pico-8 play session: hold ← + tap ❎

[t = 2 s] hold ← ~2s, tap ❎ ~4×
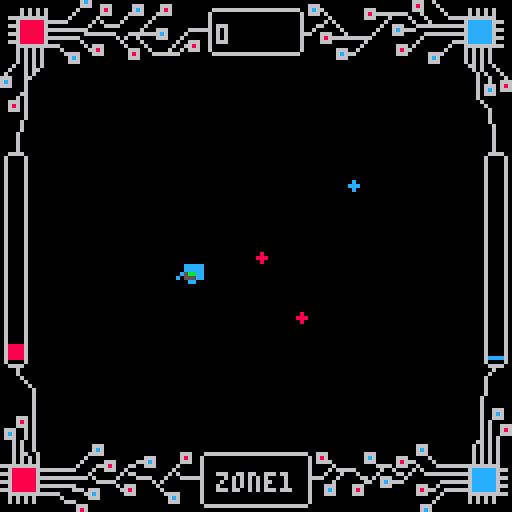
[t = 4 s] hold ← ~4s, tap ❎ ~7×
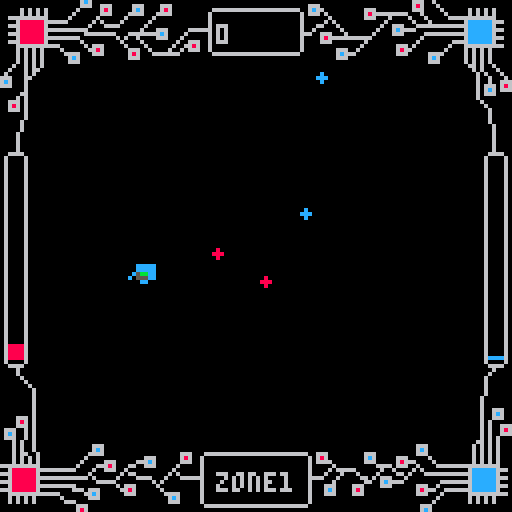
[t = 6 s] hold ← ~6s, tap ❎ ~10×
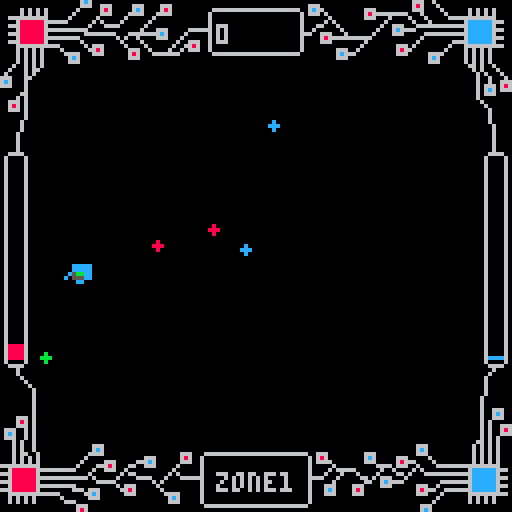
[t = 8 s] hold ← ~8s, tap ❎ ~14×
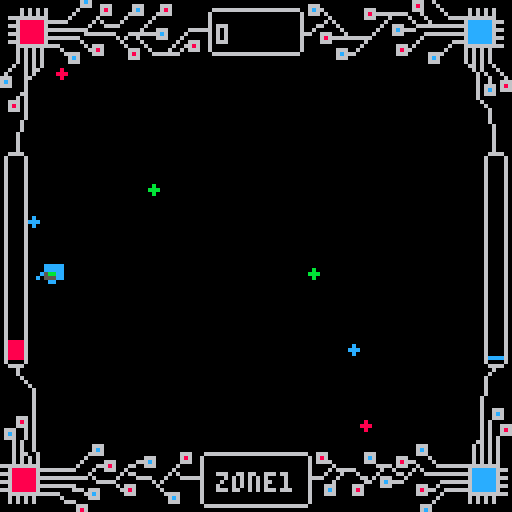

pico-8 cartridge
version 16
__lua__
-- [redacted]
-- [redacted]
-- [redacted]

--music by vacant party

function _init()
--state
--0=title
--1=instructions
--2=instructions pt2
--3=instructions pt3
--4=instructions pt4
--5=game
--6=game over
state=0
hiscore=400
music_on = false
game_init()
end

function game_init()
	level=1
--ship
	ship = {}
	ship.x = 60
	ship.y = 64

--blue = 1
--red = -1
	ship.col = 1
	ship.spd = 2

--datagrams
	datagram = {}
	greenstate=0


--scores
	score=0
	redscore=0
	bluescore=0
	greenscore=100
end

function start_music(x)
	if (not music_on) then
		music(x)
		music_on = true
	end
end

function stop_music()
	if (music_on) then
		music(-1)
		music_on = false
	end
end
		

function title_menu()
	start_music(1)
	if btnp(4) then
		stop_music()
		state = 5
	end
	if btnp(3) then
		state = 1
	end
end


function title_draw()
	cls()
	map(18,0,15,15,12,9)
	print("hi-score:"..hiscore,15,7)
	if flr(rnd(45)) == 1 then
 	glitch()
 end
	print('data',47,44,12)
	print('maku',63,44,8)
	print('press 🅾️ (z) to begin',22,80,12)
 print('press ⬇️ for instructions', 15,87,8)
 print('by ronan murphy ',32,100,6)
 print('music by vacant party',20,107)
end


function instructions()
	if btnp(0) then
		state = 0
	end
	
	if btnp(1) then
		state = 2
	end
end

function sample_grams()
	circfill(55,7,1,8)
	circfill(60,10,1,12)
	circfill(65,7,1,11)
	circfill(70,10,1,8)
	circfill(75,7,1,12)
	circfill(80,10,1,11)
	circfill(85,7,1,8)
	circfill(90,10,1,12)
	circfill(95,7,1,11)
end

function instructions_draw()
	cls()
	map(32,3,7,54,15,1)
	
	sample_grams()
	print("datagrams",7,7,6)
	print("blue: target data",7,14,12)
	print("your mission purpose. absorb.",7,21,12)
	print("red: server defence protocol",7,28,8)
	print("raises threat level.",7,35,8)
	print("green: corrupt data",7,42,11)
	print("good data gone bad. avoid.",7,49,11)
 
 print("ships",7,63,6)
 spr(7,40,61)
 spr(5,50,61)
 print("press 🅾️ (z)",76,63,6)
 print("to switch",81,70,6)
 print("blue:",7,70,12)
 print("data mining mode",7,77,12)
 print("absorbs blue datagrams",7,84,12)
 print("red:",7,91,8)
 print("incognito mode",7,98,8)
 print("absorbs red datagrams",7,105,8)

	print("⬅️ to return. ➡️ to continue",7,115,6)
end

function instructions_pt2()
	if btnp(2) then
		state=1
	end
	
	if btnp(3) then
		state = 3
	end
end

function instructions_draw_pt2()
	cls()
	map(32,3,7,10,15,1)
	map(48,1,120,10,1,5)
	rectfill(122,25,125,43,12)
	map(51,1,3,63,1,5)
	rectfill(5,77,8,96,8)
	print("data store and threat level",7,7,6)
	print("collecing",7,21,6)
 print("blue",47,21,12)
 print("datagrams",67,21,6)
 print("in data mining mode builds",7,28,6)
 print("the",7,35,6)
 print("blue",22,35,12)
 print("data store.",41,35,6)

 map(32,3,7,50,15,1)
 
 print("while in data mining mode",20,60,6)
 print("the",20,67,6)
 print("threat level",35,67,8)
 print("will",86,67,6)
 print("increase over time.",20,74,6)
 print("absorbing",20,81,6)
 print("red",59,81,8)
 print("or",75,81,6)
 print("green",87,81,11)
 print("datagrams will cause",20,88,6)
 print("a significant",20,95,6) 
 print("threat level",75,95,8)
 print("increase.",20,102,6)

 print("⬆️ to return. ⬇️ to continue",7,115,6)
end

function instructions_pt3()
	if btnp(0) then
		state=2
	end
	
	if btnp(1) then
		state = 4
	end
end
	
function instructions_draw_pt3()
 cls()
 map(32,3,7,10,15,1)
 map(51,1,0,12,1,5)
	rectfill(2,30,5,45,8)
	map(48,1,120,59,1,5)
	rectfill(122,73,125,92,11)
 print("incognito mode and upload",7,7,6)
	print("collecing",20,21,6)
	print("red",60,21,8)
 print("datagrams",76,21,6)
 print("in incognito mode reduces",20,28,6)
 print("the",20,35,6)
 print("threat level",36,35,8)
 print(", ",84,35,6)
 print("blue",90,35,12)
 print("reduces the data store.",20,42,6)
	
	map(32,3,7,49,15,1)
	
	print("when the",7,58,6)
	print("blue",43,58,12)
	print("data store",63,58,6)
	print("is maxed the",7,65,6)
	print("upload",59,65,11)
	print("will",87,65,6)
	print("begin. all datagrams",7,72,6)
 print("produced during the",7,79,6)
 print("upload",87,79,11)
 print("will be",7,86,6)
 print("corrupted",38,86,11)
 print(". when",74,86,6) 
 print("complete, data production",7,93,6)
 print("resumes.",7,100,6)
 	
 print("⬅️ to return. ➡️ to continue",7,115,6)
 
end

function instructions_pt4()
	if btnp(2) then
		state=3
	end
	
	if btnp(5) then
		state = 0
	end
end
	
function instructions_draw_pt4()
 cls()
 map(32,3,7,10,15,1)
 map(48,1,120,30,1,5)
	rectfill(122,37,125,63,8)
 print("connection",7,7,6)
	print("if the",7,21,6)
	print("threat level",35,21,8)
	print("maxes out",87,21,6)
	print("the server will",7,28,6)
	print("kill",70,28,8) 
	print("the",88,28,6)
	print("connection and data mining",7,35,6)
	print("will cease.",7,42)
	
	
	print("stay connected and mine data",7,63,6)
	print("for as long as possible!",7,70,6)

	

 	
 print("⬆️ to return. ❎ to title",7,115,6)
 
end

function drawship()
	if greenstate == 1 then
	 spr(ship.col+9,ship.x,ship.y)
	else
		spr(ship.col+6,ship.x,ship.y)
	end
end

function moveship()
	if btn(0) then
		ship.x -= ship.spd
	end
	
	if btn(1) then
		ship.x += ship.spd
	end
	
	if btn(2) then
		ship.y -= ship.spd
	end
	
	if btn(3) then
		ship.y += ship.spd
	end
	
	if ship.x <9 then
		ship.x = 9
	end
	
	if ship.x >112 then
		ship.x = 112
	end
	
	if ship.y <15 then
		ship.y = 15
	end
	
	if ship.y >104 then
		ship.y = 104
	end
end

function colorswitch()
	if btnp(4) then
		ship.col = -1*ship.col
		sfx(0)
	end
end



function create_datagram()
	local dgram = {}
	dgram.side=flr(rnd(4))+1
	--1 = left
	if dgram.side == 1 then
  dgram.x = 7	
		dgram.y = flr(rnd(98))+15
	end
	
	--2 = right
	if dgram.side == 2 then
  dgram.x = 120	
		dgram.y = flr(rnd(98))+15
	end
	
	--3 = top
	if dgram.side == 3 then
  dgram.x = flr(rnd(113))+7
		dgram.y = 15
	end
	
	--4 = bottom
	if dgram.side == 4 then
  dgram.x = flr(rnd(113))+7
		dgram.y = 113
	end
	
	dgram.size = 1
	col={}
	col[1]=8
	col[2]=12
	col[3]=11
	dgram.col = col[flr(rnd(2))+1]
	--sometimes, datagram is green
	if	flr(rnd(50))+1 == 1 
 or greenstate==1 then
	dgram.col = 11
	end
	
	
	--this directs the grams
	--at the top left of sprite.
	--although "wrong", this plays
	--better than when aimed
	--directly at ship.
	--when in greenstate, grams
	--fire directly at ship
	local dir_tune=3*greenstate
	dgram.xdir = (ship.x+dir_tune) - dgram.x
 dgram.ydir = (ship.y+dir_tune) - dgram.y
 
	add(datagram,dgram)
	--red score increases if dgram is red
	if dgram.col == 8 
	and ship.col == 1 then
		redscore += 1
	end
	
	if dgram.col == 11
	and greenstate == 1 then
		greenscore -= 2
		score += 2*level
	end
	
	return dgram
end

function move_datagram(dgram)
 --datagrams speed is function
 --of initial distance from 
 --ship. this works quite well,
 --prevents cheap deaths. 
 local dgramscaling = max(34-(2*level)-greenstate,10)
 dgram.x += dgram.xdir/dgramscaling
 dgram.y += dgram.ydir/dgramscaling
end

--spawn datagram
function new_datagram()
	if flr(rnd(7)) == 5 then 
		create_datagram()
	end
end
		

--handle collision
--between ship and datagram
function hit_datagram(dgram)
 if abs(dgram.x-(ship.x+5)) < 4
 and abs(dgram.y-(ship.y+4)) < 4 then
 	
		--scoring
 	if ship.col == 1
 	and dgram.col == 12 then
 		bluescore += 3
 		score += level
 	elseif ship.col == 1
 	and dgram.col == 8 then
 		redscore += 3
 	elseif ship.col == -1
 	and dgram.col == 8 then
 		redscore -= 5
 	elseif ship.col == -1
 	and dgram.col == 12 then
 		bluescore -= 3 
 		score -= 2*level
 	elseif dgram.col == 11 then
 		redscore += 10
 	end
 	
 	del(datagram,dgram)
 end
 
 if score <= 0 then
 	score = 0
 end
 
 if score >= 32000 then
 	score = 32000
 end
 
 if bluescore <= 0 then
 	bluescore = 0
 end
 
 if redscore <= 0 then
 	redscore = 0
 end
 
 if bluescore >= 100 then
 	bluescore = 100
 end
 
 if redscore >= 100 then
 	redscore = 100
 end
end


--if datagram leaves screen, delete
function remove_datagram(dgram)
 if dgram.x > 120
 or dgram.x < 7
 or dgram.y > 113
 or dgram.y < 15 then
 del(datagram,dgram)
 end
end
 
function draw_datagram(dgram)
	circfill(dgram.x,dgram.y,dgram.size,dgram.col)
end


function leftbar()
	rectfill(2,89-redscore/2,5,89,8)
end

function rightbar()
	if greenstate == 0 then
		rectfill(122,89-bluescore/2,125,89,12)
	elseif greenstate == 1 then
	rectfill(122,89-greenscore/2,125,89,11)
 end
end

function green_state()
	if bluescore == 100 then
		greenstate=1
		bluescore = 0
  greenscore=100
  pal(12,11)
 	pal(2,12)	
	end
	
	if greenstate == 1
	and greenscore <= 0 then
		greenstate=0
		bluescore = 0
		pal()
		score += 300*level
		level+=1
		sfx(1)
	end
end
	
function lowerdisplay()
	if redscore >= 70 then
		print('danger',52,118,8)
	elseif greenstate == 1 then
		print('upload',52,118,11)
	elseif level <= 9 then
		print("zone"..level,54,118,6)
	elseif level >= 10 then
		print("zone"..level,52,118,6)
	end
end	


function upperdisplay()
	if score >= 32000 then
		print("max",58,6,6)
	else
		print(score,54,6,6)
	end
end
	
function gameover()
 if redscore == 100 then
 	stop_music()
 	state=6
 end
end

--glitching
-- [redacted]
function glitch()
	local source = rnd(flr(0x6000+8192))
	local range = flr(rnd(1000))			
	local dest = 0x6000 + rnd(8192-range)-2
	memcpy(dest,source,range)
end	

function update_hiscore()
	if score > hiscore then
		hiscore = score
	end
end

function gameover_screen()
	start_music(2)
	update_hiscore()
	if btnp(4) then
		stop_music()
		state=5
		game_init()
		ship.col = 1
	end
	if btnp(5) then
		stop_music()
		state=0
		game_init()
	end
end

function gameover_draw()
	cls()
	pal()
	map(31,8,3,22,16,8)
	print("server has killed connection",7,28,8)
 print(score.."gb of data recovered",15,54,12)
 print("🅾️ (z) to retry",30,70,6)
 print("❎ to return to title",19,77,6)
 glitch()
end
		
function game_update()
	start_music(0)
	moveship()
	colorswitch()
	new_datagram()
	foreach(datagram,move_datagram)
	foreach(datagram,hit_datagram)
 foreach(datagram,remove_datagram)
 green_state()
 gameover()
end


function game_draw()
 cls()
	map(0,0,0,0,16,16)
	lowerdisplay()
 upperdisplay()
 drawship()
 foreach(datagram,draw_datagram)
 leftbar()
 rightbar()

end


function _update()
	if state==0 then
		title_menu()
	elseif state==1 then
		instructions()
	elseif state==2 then
		instructions_pt2()
	elseif state==3 then
		instructions_pt3()
	elseif state==4 then
		instructions_pt4()
	elseif state==5 then
		game_update()
	elseif state==6 then
		gameover_screen()
	end
end

function _draw()
 if state==0 then
 	title_draw()
 elseif state==1 then
 	instructions_draw()
 elseif state==2 then
 	instructions_draw_pt2()
 elseif state==3 then
 	instructions_draw_pt3()
	elseif state==4 then
 	instructions_draw_pt4()
	elseif state==5 then
 	game_draw()
	elseif state==6 then
		gameover_draw()
	end
end
__gfx__
000000000008800000000000000cc000000000000000000000000000000000000000000000000000000000000000000000000000000000000000000006000000
00000000008bb8000000000000cbbc00000000000000000000000000000000000000000000000000000000000000000000000000000000000000000006000000
00700700008bb8000000000000cbbc0000600000008888800060000000ccccc00088888000000000002222200000000000000000000000000000000006000000
0007700008866880000000000cc66cc008668880008888800c66ccc000ccccc00088888000000000002222200000000000000000000000000000000060000000
000770008866668800000000cc6666cc8866bb80085bb880cc66bbc00c5bbcc0085bb88000000000025bb2200000000000000000000000000000000060000000
007007008660066800000000c660066c006668008055588000666c00c0555cc08055588000000000205552200000000000000000000000000000000060000000
000000008600006800000000c600006c00008800000880000000cc00000cc0000008800000000000000220000000000000000000000000000000000060066600
000000008600006800000000c600006c00000000000000000000000000000000000000000000000000000000000000000000000000000000000000006006c600
00006660600000000000000000000000000000000000000000000000000000000000000000000000000000000000000000000000000000000000000060066600
00006860600000000000000000000000000000000000000000000000000000000000000000000000000000000000000000000000000000000000000060600000
00006660600000000000000000000000000000000000000000000000000000000000000000000000000000000000000000000000000000000000000060600666
06660060600000000000000000000000000000000000000000000000000000000000000000000000000000000000000000000000000000000000000060600686
06c60060600000000000000000000000000000000000000000000000000000000000000000000000000000000000000000000000000000000000000060600666
06660060600000000000000000000000000000000000000000000000000000000000000000000000000000000000000000000000000000000000000060606000
00060600600000000000000000000000000000000000000000000000000000000000000000000000000000000000000000000000000000000000000660606000
00060600600000000000000666000000000000000000000000000000000000000000000000000000000000000000000000000000666000000000006060606000
000606006000000000000006c60000000000000000000000000000000000000000000000000000000000000000000000000000006c6000000000006060606000
00060660060000000000006666000000000000000000066600066666666666666666666666666006660000000006660000000000666000000000006060606000
00060606060000000000060000000000000066600000068600600000000000000000000000000606860000000006c60000066600000600000000006060606000
0006060606000000000060000066600000666c600000066600600000000000000000000000000606666000000006660000068666000060000000006060606000
66666666660000000006000066686000660066600000600000600000000000000000000000000600000600000000006666066600600006666666666666666000
0068888886666666666000060066600600000000000600000060000000000000000000000000060000606666600000060060000606000000000006cccccc6660
6668888886000000000000600000006066000000006060000060000000000000000000000000060006000600060000600006606000666666666666cccccc6000
0068888886666666666666060000060000666600060006666660000000000000000000000000066660006000006606066600060000000000000006cccccc6660
666888888600000000000000666660000000006060000000006000000000000000000000000006000006000000066006c666600000000066666666cccccc6000
0068888886666666666000000000060666000006000000000060000000000000000000000000060006660000666000066600000066600600000006cccccc6660
6668888886000000006660666000006686000000600000000060000000000000000000000000060006c60000686000000000000068666006666666cccccc6000
00666666666666600000066c60000006660000000666600000600000000000000000000000000600066600006660000000000000666000600000066666666660
0060606060000006000000666000000000000000006c600000600000000000000000000000000600000000000000000000000000000006000000060606060000
00606060600000006660000000000000000000000066600000600000000000000000000000000600000000000000000000000000000060000000060606060000
00000000000000000006660000000000000000000000000000066666666666666666666666666000000000000000000000000000066600000000000000000000
0000000000000000000686000000000000000000000000000000000000000000000000000000000000000000000000000000000006c600000000000000000000
000000000000000000006c6000000000000000000000000000000000000000000000000000000000000000000000000000000006660060000000000000000000
00000000000000000000666006660000066600006660000000000000000000000000000000000666000000000000000000000006860006000000000000000000
0000060606060000000600000686000006c6000068600000000006666666666666666666666006c6600000000006660000000006660000600000060606060000
00000606060600000060000006660000666600066660000000006000000000000000000000060666060000000006866666666600060000060000060606060000
00666666666600000600000060000006000000600000000000006000000000000000000000060000006000000006660006000060006000006666666666660000
000068888886666660000006060000600000060000000000000060000000000000000000000600000606000000000000600000060006000000006cccccc66600
006668888886000000000060006666000000600000000000000060000000000000000000000600066000600000000006006660006666666666666cccccc60000
000068888886666666666600000000000006000666000006666660000000000000000000000600600000060000000060006c66660000000000006cccccc66600
0066688888860000000006666666600066666666c6000060000060000000000000000000000666006660006000000600006660000066666666666cccccc60000
000068888886666666660000000006060060000666000600000060000000000000000000000600006866666666666000000000000600000000006cccccc66600
006668888886000000006000000000600006000000006006660060000000000000000000000600006660000000060000000000006000000006666cccccc60000
00006666666666600000060666000006000060000006006686006000000000000000000000060000000000000060000000066606000000006000666666666600
00006060606000060000006686000000666006000060060666006000000000000000000000060000000066600600000000068660000000060000606060600000
0000606060600000666600066600000068600066666660000000066666666666666666666660000000006c666000000000066600000666600000606060600000
000060606060000006c60000000000006660000000000000000000000000000000000000000000000000666000000000000000000006c6000000606060600000
00006060606000000666000000000000000000000000000000000000000000000000000000000000000000000000000000000000000666000000606060600000
00060060606000000000000000000000000000000000000000000000000000000000000000000000000000000000000000000000000000000000066060060000
00600060660000000000000000000000000000000000000000000000000000000000000000000000000000000000000000000000000000000000006060006000
06000060600000000000000000000000000000000000000000000000000000000000000000000000000000000000000000000000000000000000000606000600
66600066000000000000000000000000000000000000000000000000000000000000000000000000000000000000000000000000000000000000000600600060
6c600060000000000000000000000000000000000000000000000000000000000000000000000000000000000000000000000000000000000000000600600666
66600060000000000000000000000000000000000000000000000000000000000000000000000000000000000000000000000000000000000000000606660686
00000060000000000000000000000000000000000000000000000000000000000000000000000000000000000000000000000000000000000000000606c60666
00000660000000000000000000000000000000000000000000000000000000000000000000000000000000000000000000000000000000000000000606660000
00006060000000000000000006000060060000600000000000000000000000060000060000060000060000600000000000000000000000000000000600000000
00666060000000000000000006000060060000600000000060000000000000000000600000060000060000600000000000000000000000000000000060000000
00686060000000000000000006000060060000600000000060000000000000000000600000060000060000600000000000000000000000000000000006000000
00666060000000000000000006000060006666000000000060000000000000000000600000060000006666000000000000000000000000000000000000600000
00000060000000000000000006000060000060000000000060000000000000000000600000060000000600000000000000000000000000000000000000600000
00000060000000000000000006000060000060000000000060000000000000000000600000060000006000000000000000000000000000000000000000600000
00000600000000000000000006000060000006000000000060000000000000000066660000666600060000000000000000000000000000000000000000600000
00000600000000000000000006000060000000600000000060000000000000000600006006000060060000000000000000000000000000000000000000060000
00000000000000000006000000000000000000000000000000000000000000000000000006660000000000000000000000000000000000000000000000000000
00000000000000000000600000000000066600000000000006666666666666666666666000000000000000000000000000000000000000000000000000000000
0000000000000000000006000000000006c600000000000060000000000000000000000600000000666666660000000000000000000000000000000000000000
00000000000000000000006000000000666606660000000060000000000000000000000600000000000000000000000000000000000000000000000000000000
00000000000000000000000600000000000006860000000060000000000000000000000600000000000000000000000000000000000000000000000000000000
00000000000000000000000000000000000006660000000060000000000000000000000600000000000000000000000000000000000000000000000000000000
00000000000000000000000000000000000060000000000060000000000000000000000666666666000000000000000000000000000000000000000000000000
00006660000000000000000000000000000600000066600060000000000000000000000600000000000066600000000000000000000000000000000000000000
0000606000000000000000000000000066666666666c600060000000000000000000000600000000000000000000000000000000000000000000000000000000
00666060000000000000000000000000006000000066600060000000000000000000000600000000000000000000000000000000000000000000000000000000
00686060000000000000000000000000000600000000000060000000000000000000000666666666000000000000000000000000000000000000000000000000
00666060000000000000000000000000000060000000000060000000000000000000000600000000000000000000000000000000000000000000000000000000
00000060000000000000000000000000666006000000000060000000000000000000000600000000000000000000000000000000000000000000000000000000
00000060000000000000000000000000686000600000000060000000000000000000000600000000000000000000000000000000000000000000000000000000
00000600000000000000000000000000666000060000000060000000000000000000000600000000000000000000000000000000000000000000000000000000
00006000600000000000000000000000000000006000000060000000000000000000000600000000000000000000000000000000000000000000000000000000
06660000000000000600000000000000000000000000000060000000000000000000000600000000000000000000000000000000000000000000000000000000
06c60000000000006666666600000000066666666666666060000000000000000000000600000000000000000000000000000000000000000000000000000000
06660000000000000000000000000000600000000000000660000000000000000000000606666666000000000000000000000000000000000000000000000000
00000000000000000000000000000000600000000000000660000000000000000000000660000000000000000000000000000000000000000000000000000000
00000000000000000000000000000000600000000000000660000000000000000000000660000000000000000000000000000000000000000000000000000000
00000000000000000000000000000000600000000000000660000000000000000000000660000000000000000000000000000000000000000000000000000000
00000000666666660000000000000000600000000000000606666666666666666666666060000000000000000000000000000000000000000000000000000000
00000000006000000000000000000000600000000000000600000000000000000000000060000000000000000000000000000000000000000000000000000000
00000000000000000000000000000000600000000000000600000000000000000000000000000000000000000000000000000000000000000000000000000000
00000000000000000000000000000000600000000000000600000000000000000000000000000000000000000000000000000000000000000000000000000000
00666000000000000000000000000000600000000000000600000000000000000000000066666660000000000000000000000000000000000000000000000000
00686000000000000000000000000000600000000000000600000000000000000000000000000006000000000000000000000000000000000000000000000000
00666000000000000000000000000000600000000000000600000000000000006666666600000006000000000000000000000000000000000000000000000000
00000600000000000000000000000000600000000000000600000000000000000000000000000006000000000000000000000000000000000000000000000000
00000060000666000000000000000000066666666666666066666660000000000000000000000006000000000000000000000000000000000000000000000000
000000060006c6000000000000000000000000006660000000000006000000000000000000000006000000000000000000000000000000000000000000000000
__map__
404142434445464748494a4b4c4d4e4f0000a999998a99999999999999b900b7b7b7b7b7b7b7b7b7b7b7b7b7b7b700970000000000000097979797979797970000000000000000000000000000000000000000000000000000000000000000000000000000000000000000000000000000000000000000000000000000000000
505152535455565758595a5b5c5d5e5f000096404142438485000000009897b700000000000000000000000000b700977900007800000000000000000000970000000000000000000000000000000000000000000000000000000000000000000000000000000000000000000000000000000000000000000000000000000000
60618d8d8d8d8d8d8d8d8d8d8d8d6e6f000096505152539495000000009897b700000000000000000000000000b700977300007300000000000000000000970000000000000000000000000000000000000000000000000000000000000000000000000000000000000000000000000000000000000000000000000000000000
70718d8d8d8d8d8d8d8d8d8d8d8d7e7f0000966061a42727a227a5b0b19897b8b8b8b8b8b8b8b8b8b8b8b8b8b8b800977300007300000000000000000000970000000000000000000000000000000000000000000000000000000000000000000000000000000000000000000000000000000000000000000000000000000000
788d8d8d8d8d8d8d8d8d8d8d8d8d8d790000969000b437a13737b51e1f9800b700000000000000000000000000b700977300007300000000000000000000970000000000000000000000000000000000000000000000000000000000000000000000000000000000000000000000000000000000000000000000000000000000
738d8d8d8d8d8d8d8d8d8d8d8d8d8d73000096a0000000822b2c2d2e2f9800b700000000000000000000000000b700977a00007400000000000000000000970000000000000000000000000000000000000000000000000000000000000000000000000000000000000000000000000000000000000000000000000000000000
738d8d8d8d8d8d8d8d8d8d8d8d8d8d7300009600000000003b3c3d3e3f9800b7b7b7b7b7b7b7b7b7b7b7b7b7b7b797970000000000000000000000000000970000000000000000000000000000000000000000000000000000000000000000000000000000000000000000000000000000000000000000000000000000000000
738d8d8d8d8d8d8d8d8d8d8d8d8d8d730000a6a7a7a7a7a7a7a789a7a7a8000000000000000000b7b7b7b7b7000097970000000000000000000000000000970000000000000000000000000000000000000000000000000000000000000000000000000000000000000000000000000000000000000000000000000000000000
738d8d8d8d8d8d8d8d8d8d8d8d8d8d7300000000000000000000000000000086878787878787878787878787878800970000000000000000000000000000970000000000000000000000000000000000000000000000000000000000000000000000000000000000000000000000000000000000000000000000000000000000
738d8d8d8d8d8d8d8d8d8d8d8d8d8d7300000000000000000000000000000096000000000000000000000000009800970000000000000000000000000000970000000000000000000000000000000000000000000000000000000000000000000000000000000000000000000000000000000000000000000000000000000000
738d8d8d8d8d8d8d8d8d8d8d8d8d8d7300000000000000000000000000000096000000000000000000000000009800970000000000000000000000000000970000000000000000000000000000000000000000000000000000000000000000000000000000000000000000000000000000000000000000000000000000000000
748d8d8d8d8d8d8d8d8d8d8d8d8d8d7a00000000000000000000000000000096000000000000000000000000009800970000000000000000000000000000970000000000000000000000000000000000000000000000000000000000000000000000000000000000000000000000000000000000000000000000000000000000
77768d8d8d8d8d8d8d8d8d8d8d8d0e0f00000000000000000000000000000096000000000000000000000000009800970000000000000000000000000000970000000000000000000000000000000000000000000000000000000000000000000000000000000000000000000000000000000000000000000000000000000000
101112138d8d8d8d8d8d8d8d8d1d1e1f00000000000000000000000000000096000000000000000000000000009800970000000000000000000000000000970000000000000000000000000000000000000000000000000000000000000000000000000000000000000000000000000000000000000000000000000000000000
202122232425262728292a2b2c2d2e2f00000000000000000000000000000096979797979797979797979797979800979797979797979797979797979797970000000000000000000000000000000000000000000000000000000000000000000000000000000000000000000000000000000000000000000000000000000000
303132333435363738393a3b3c3d3e3f000000000000000000000000000000a6a7a7a7a7a7a7a7a7a7a7a7a7a7a800000000979797979700000000000000000000000000000000000000000000000000000000000000000000000000000000000000000000000000000000000000000000000000000000000000000000000000
0000000000000000000000000000000000000000000000000000000000000000000097979700000000000000000000000000000000000000000000000000000000000000000000000000000000000000000000000000000000000000000000000000000000000000000000000000000000000000000000000000000000000000
0000000000000000000000000000000000000000000000000000000000000000000000009700000000000000000000000000000000000000000000000000000000000000000000000000000000000000000000000000000000000000000000000000000000000000000000000000000000000000000000000000000000000000
